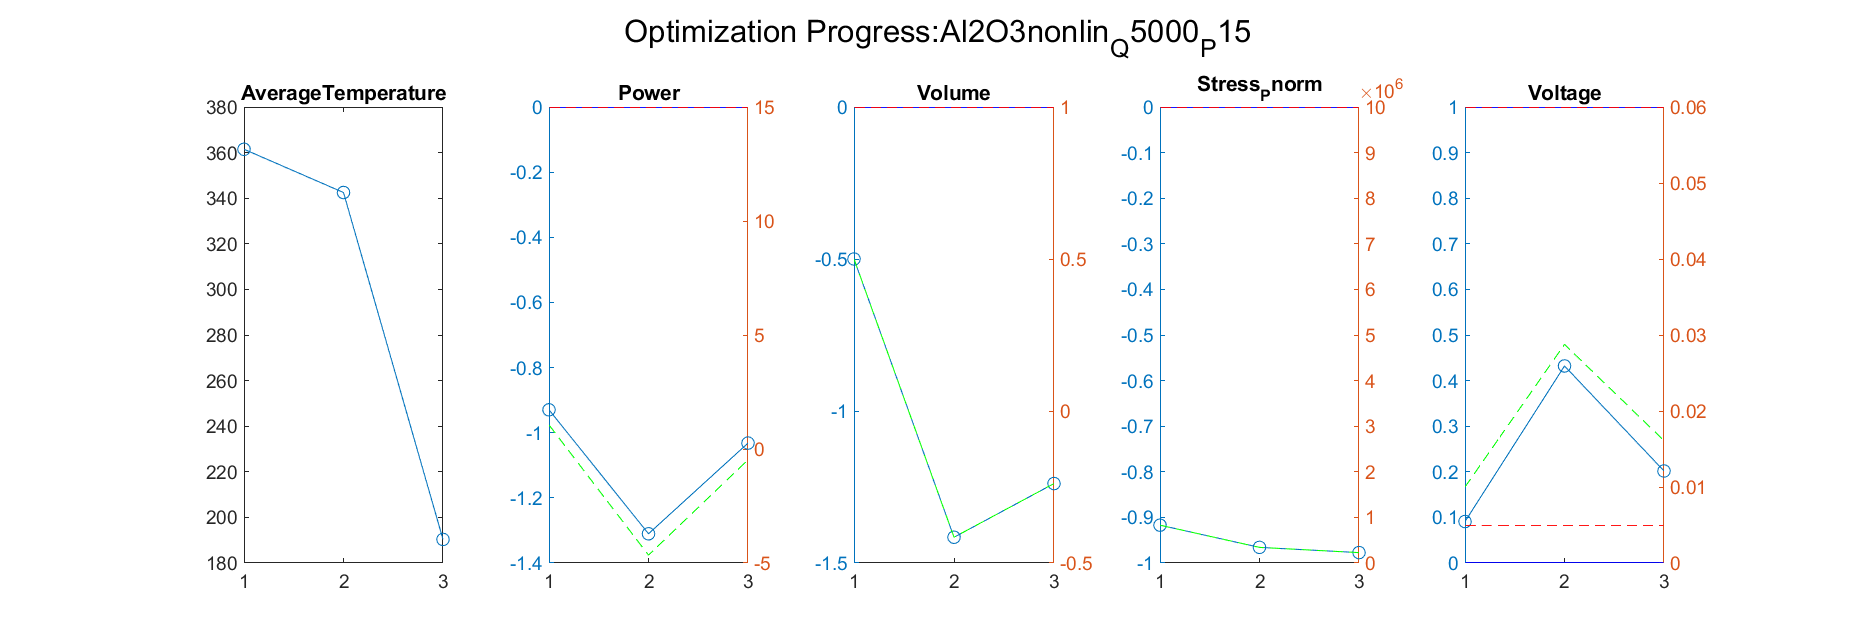

The data file committed next to this chart (first rows):
Iteration, AverageTemperature, Power_value, Power_right_value, Volume_value, Volume_right_value, Stress_Pnorm_value, Stress_Pnorm_right_value, Voltage_value, Voltage_right_value
1, 342.5, -1.31, -4.654, -1.415, -0.4153, -0.9657, 342874, 0.4321, 0.02877
Iteration, AverageTemperature, Power_value, Power_right_value, Volume_value, Volume_right_value, Stress_Pnorm_value, Stress_Pnorm_right_value, Voltage_value, Voltage_right_value
1, 342.5, -1.31, -4.654, -1.415, -0.4153, -0.9657, 342874, 0.4321, 0.02877
2, 190.3, -1.032, -0.4769, -1.239, -0.2386, -0.9772, 228063, 0.2018, 0.0161
